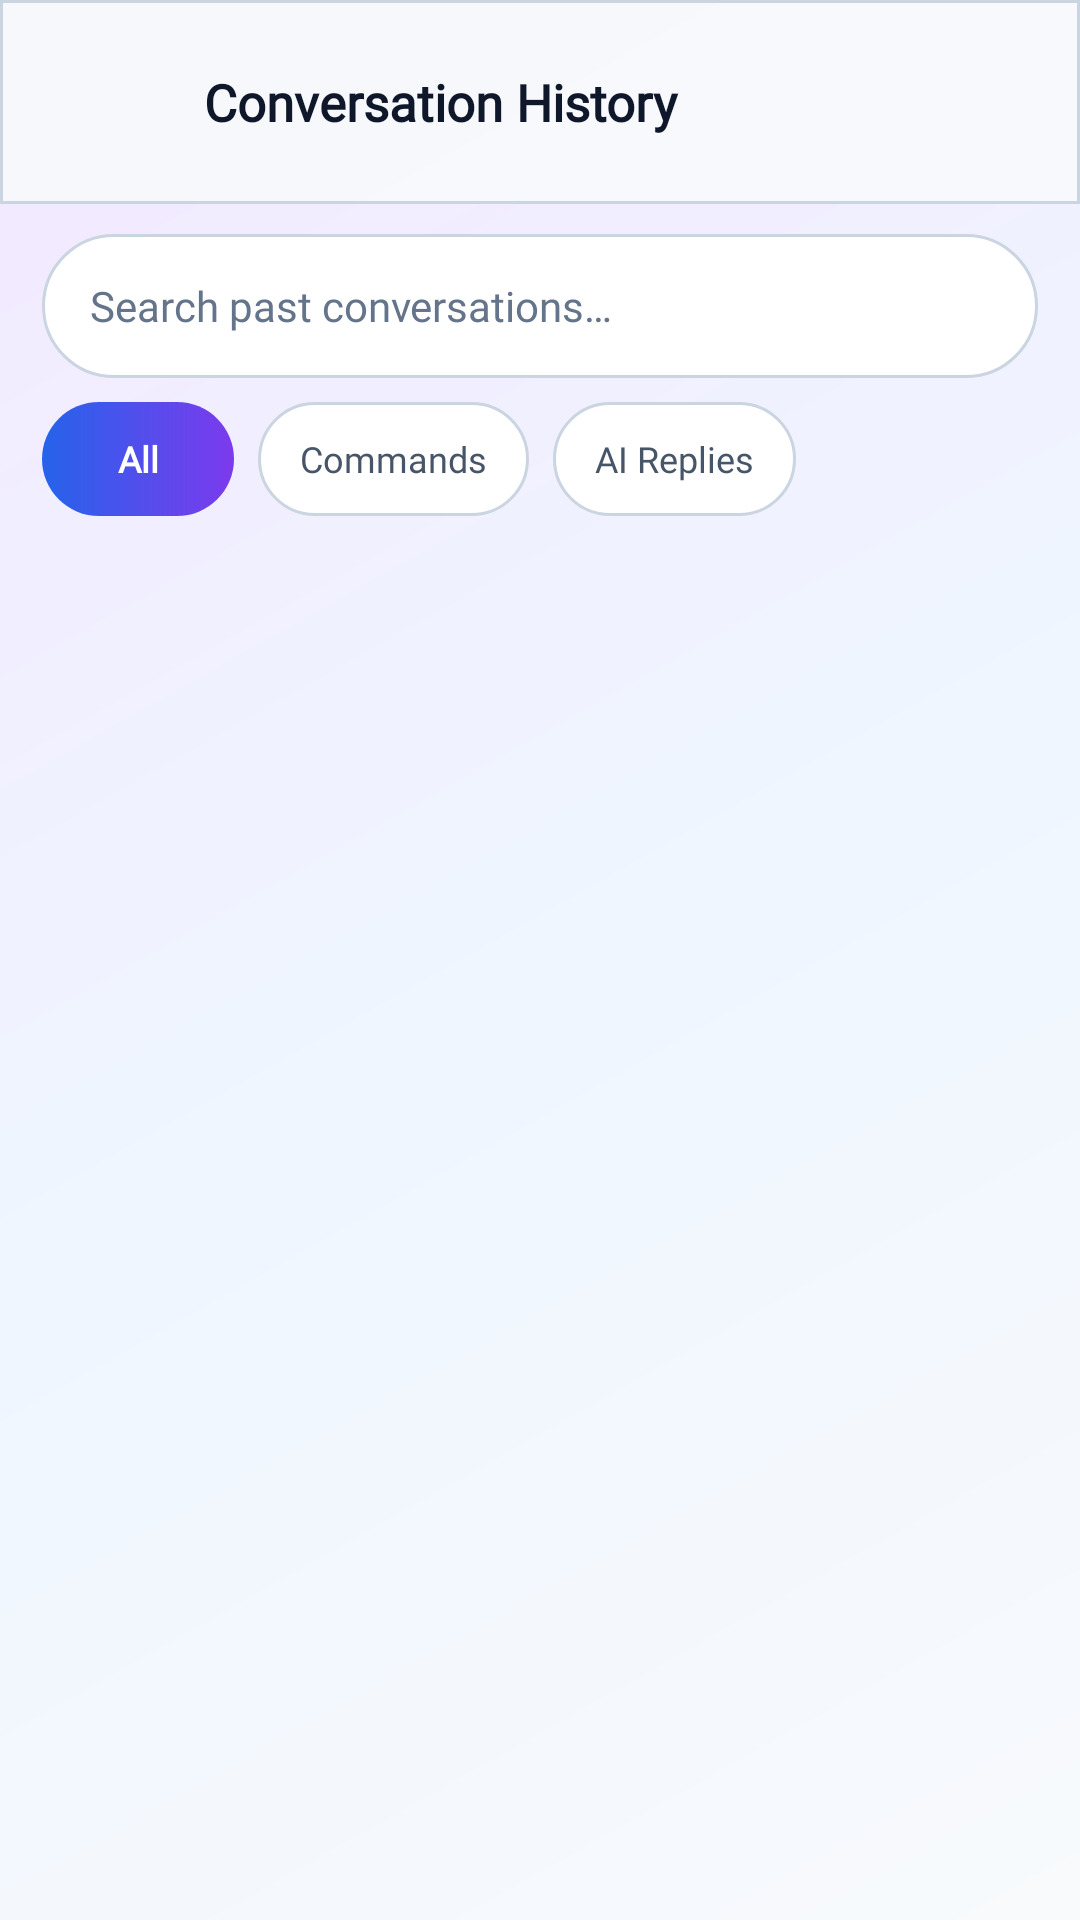

Produce the Android XML layout that renders to this screen, including the resource entries it uses.
<!-- AndroidManifest.xml: activity theme Theme.SubhAi -->
<!-- res/layout/activity_history.xml -->
<?xml version="1.0" encoding="utf-8"?>
<LinearLayout xmlns:android="http://schemas.android.com/apk/res/android"
    xmlns:app="http://schemas.android.com/apk/res-auto"
    android:id="@+id/historyRoot"
    android:layout_width="match_parent"
    android:layout_height="match_parent"
    android:background="@drawable/bg_futuristic_navy"
    android:orientation="vertical">

    <LinearLayout
        android:id="@+id/historyHeader"
        android:layout_width="match_parent"
        android:layout_height="wrap_content"
        android:background="@drawable/bg_header_glass"
        android:gravity="center_vertical"
        android:orientation="horizontal"
        android:paddingHorizontal="12dp"
        android:paddingVertical="10dp">

        <ImageButton
            android:id="@+id/historyBackButton"
            android:layout_width="48dp"
            android:layout_height="48dp"
            android:background="?attr/selectableItemBackgroundBorderless"
            android:contentDescription="@string/cd_back"
            android:padding="12dp"
            android:src="@drawable/ic_back"
            app:tint="@color/text_primary" />

        <TextView
            android:layout_width="0dp"
            android:layout_height="wrap_content"
            android:layout_marginStart="8dp"
            android:layout_weight="1"
            android:fontFamily="@font/orbitron"
            android:text="@string/title_history"
            android:textColor="@color/text_primary"
            android:textSize="17sp"
            android:textStyle="bold" />

        <ImageButton
            android:id="@+id/historyClearButton"
            android:layout_width="48dp"
            android:layout_height="48dp"
            android:background="?attr/selectableItemBackgroundBorderless"
            android:contentDescription="@string/cd_clear"
            android:padding="12dp"
            android:src="@drawable/ic_delete_sweep"
            app:tint="@color/coral_stop" />
    </LinearLayout>

    <EditText
        android:id="@+id/historySearchInput"
        android:layout_width="match_parent"
        android:layout_height="48dp"
        android:layout_marginHorizontal="14dp"
        android:layout_marginTop="10dp"
        android:background="@drawable/bg_input_field"
        android:fontFamily="@font/space_grotesk"
        android:hint="@string/hint_search_history"
        android:inputType="text"
        android:paddingHorizontal="16dp"
        android:textColor="@color/text_primary"
        android:textColorHint="@color/text_muted"
        android:textSize="14sp" />

    <LinearLayout
        android:layout_width="match_parent"
        android:layout_height="wrap_content"
        android:layout_marginHorizontal="14dp"
        android:layout_marginTop="8dp"
        android:orientation="horizontal">

        <TextView
            android:id="@+id/filterAllBtn"
            android:layout_width="wrap_content"
            android:layout_height="38dp"
            android:layout_marginEnd="8dp"
            android:background="@drawable/bg_lang_pill_selected"
            android:fontFamily="@font/space_grotesk"
            android:gravity="center"
            android:minWidth="64dp"
            android:paddingHorizontal="14dp"
            android:text="@string/filter_all"
            android:textColor="@color/white"
            android:textSize="12sp"
            android:textStyle="bold" />

        <TextView
            android:id="@+id/filterCommandsBtn"
            android:layout_width="wrap_content"
            android:layout_height="38dp"
            android:layout_marginEnd="8dp"
            android:background="@drawable/bg_chip_pill"
            android:fontFamily="@font/space_grotesk"
            android:gravity="center"
            android:minWidth="64dp"
            android:paddingHorizontal="14dp"
            android:text="@string/filter_commands"
            android:textColor="@color/text_secondary"
            android:textSize="12sp" />

        <TextView
            android:id="@+id/filterAiBtn"
            android:layout_width="wrap_content"
            android:layout_height="38dp"
            android:background="@drawable/bg_chip_pill"
            android:fontFamily="@font/space_grotesk"
            android:gravity="center"
            android:minWidth="64dp"
            android:paddingHorizontal="14dp"
            android:text="@string/filter_ai"
            android:textColor="@color/text_secondary"
            android:textSize="12sp" />
    </LinearLayout>

    <TextView
        android:id="@+id/historyEmptyText"
        android:layout_width="match_parent"
        android:layout_height="wrap_content"
        android:layout_marginTop="32dp"
        android:fontFamily="@font/space_grotesk"
        android:gravity="center"
        android:paddingHorizontal="24dp"
        android:text="@string/history_empty"
        android:textColor="@color/text_secondary"
        android:textSize="14sp"
        android:visibility="gone" />

    <androidx.recyclerview.widget.RecyclerView
        android:id="@+id/historyRecyclerView"
        android:layout_width="match_parent"
        android:layout_height="0dp"
        android:layout_marginTop="6dp"
        android:layout_weight="1"
        android:clipToPadding="false"
        android:paddingHorizontal="12dp"
        android:paddingBottom="16dp" />
</LinearLayout>
<!-- resources referenced by this layout -->
<resources>
  <color name="coral_stop">#FFDB2777</color>
  <color name="text_muted">#FF64748B</color>
  <color name="text_primary">#FF0F172A</color>
  <color name="text_secondary">#FF475569</color>
  <color name="white">#FFFFFFFF</color>
  <!-- drawable bg_chip_pill (drawable) -->
  <?xml version="1.0" encoding="utf-8"?>
  <ripple xmlns:android="http://schemas.android.com/apk/res/android"
      android:color="#4438BDF8">
      <item>
          <shape android:shape="rectangle">
              <solid android:color="@color/navy_surface" />
              <corners android:radius="20dp" />
              <stroke
                  android:width="1dp"
                  android:color="@color/navy_border" />
          </shape>
      </item>
  </ripple>
  <!-- drawable bg_futuristic_navy (drawable) -->
  <?xml version="1.0" encoding="utf-8"?>
  <shape xmlns:android="http://schemas.android.com/apk/res/android"
      android:shape="rectangle">
      <gradient
          android:angle="135"
          android:startColor="@color/backdrop_start"
          android:centerColor="@color/backdrop_center"
          android:endColor="@color/backdrop_end"
          android:type="linear" />
  </shape>
  <!-- drawable bg_header_glass (drawable) -->
  <?xml version="1.0" encoding="utf-8"?>
  <shape xmlns:android="http://schemas.android.com/apk/res/android"
      android:shape="rectangle">
      <solid android:color="@color/header_glass_bg" />
      <stroke
          android:width="1dp"
          android:color="@color/navy_border" />
  </shape>
  <!-- drawable bg_input_field (drawable) -->
  <?xml version="1.0" encoding="utf-8"?>
  <shape xmlns:android="http://schemas.android.com/apk/res/android"
      android:shape="rectangle">
      <solid android:color="@color/navy_surface" />
      <corners android:radius="26dp" />
      <stroke
          android:width="1dp"
          android:color="@color/navy_border" />
  </shape>
  <!-- drawable bg_lang_pill_selected (drawable) -->
  <?xml version="1.0" encoding="utf-8"?>
  <shape xmlns:android="http://schemas.android.com/apk/res/android"
      android:shape="rectangle">
      <gradient
          android:angle="0"
          android:startColor="#FF2563EB"
          android:endColor="#FF7C3AED"
          android:type="linear" />
      <corners android:radius="20dp" />
  </shape>
  <string name="cd_back">Navigate back</string>
  <string name="cd_clear">Clear conversation history</string>
  <string name="filter_ai">AI Replies</string>
  <string name="filter_all">All</string>
  <string name="filter_commands">Commands</string>
  <string name="hint_search_history">Search past conversations…</string>
  <string name="history_empty">No matching conversation history found.</string>
  <string name="title_history">Conversation History</string>
  <style name="Theme.SubhAi" parent="Theme.Material3.DayNight.NoActionBar">
          <item name="colorPrimary">@color/blue_electric</item>
          <item name="colorOnPrimary">@color/white</item>
          <item name="colorSecondary">@color/purple_vivid</item>
          <item name="colorOnSecondary">@color/white</item>
          <item name="android:colorBackground">@color/navy_deepest</item>
          <item name="colorSurface">@color/navy_surface</item>
          <item name="colorOnSurface">@color/text_primary</item>
          <item name="android:statusBarColor">@android:color/transparent</item>
          <item name="android:navigationBarColor">@android:color/transparent</item>
          <item name="android:windowLightStatusBar">true</item>
      </style>
  <color name="navy_surface">#FFFFFFFF</color>
  <color name="navy_border">#FFCBD5E1</color>
  <color name="backdrop_start">#FFF8FAFC</color>
  <color name="backdrop_center">#FFEFF6FF</color>
  <color name="backdrop_end">#FFF3E8FF</color>
  <color name="header_glass_bg">#EBF8FAFC</color>
  <color name="blue_electric">#FF2563EB</color>
  <color name="purple_vivid">#FF7C3AED</color>
  <color name="navy_deepest">#FFF1F5F9</color>
</resources>
